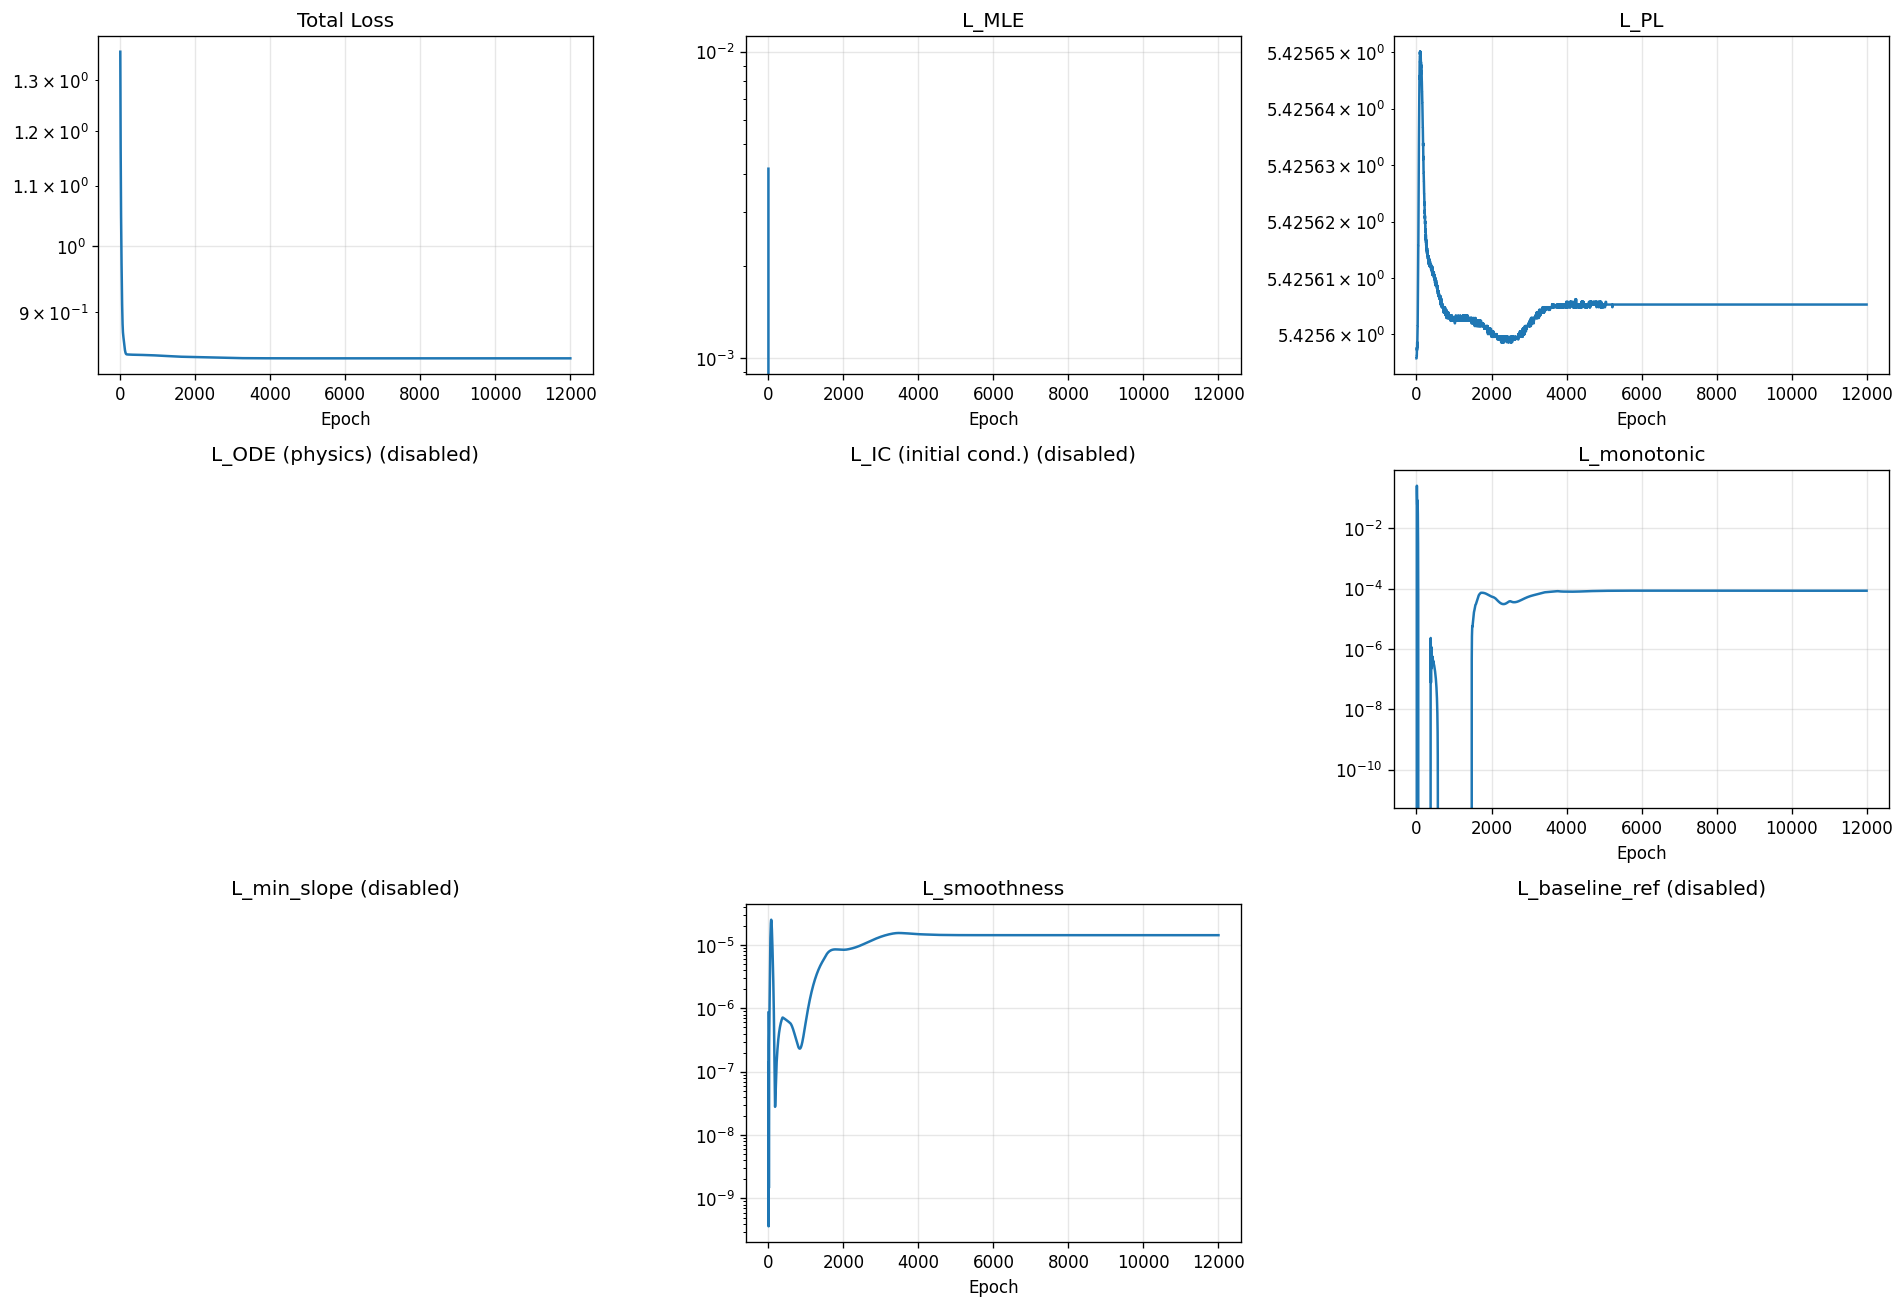

Data behind this chart, as committed beside it:
epoch, total, mle, pl, ode, ic, monotonic, min_slope, smoothness, baseline_ref
1, 1.361, 0.004154, 5.426, 0.0, 0.0, 0.0, 0.0, 8.59347210280248e-07, 0.0
2, 1.332, -0.02444, 5.426, 0.0, 0.0, 0.0, 0.0, 5.583498250416596e-07, 0.0
3, 1.304, -0.05199, 5.426, 0.0, 0.0, 0.0, 0.0, 3.20997173730575e-07, 0.0
4, 1.278, -0.07845, 5.426, 0.0, 0.0, 0.0, 0.0, 1.4794076719226723e-07, 0.0
5, 1.253, -0.1037, 5.426, 0.0, 0.0, 0.0, 0.0, 4.0570583337284916e-08, 0.0
6, 1.229, -0.1278, 5.426, 0.0, 0.0, 0.003016, 0.0, 3.6327674202141225e-10, 0.0
7, 1.211, -0.1505, 5.426, 0.0, 0.0, 0.05502, 0.0, 2.7224581700124872e-08, 0.0
8, 1.2, -0.1707, 5.426, 0.0, 0.0, 0.1469, 0.0, 8.948690322085895e-08, 0.0
9, 1.191, -0.1879, 5.426, 0.0, 0.0, 0.2252, 0.0, 1.3632799777951732e-07, 0.0
10, 1.18, -0.2022, 5.426, 0.0, 0.0, 0.2585, 0.0, 1.4175373053149087e-07, 0.0
11, 1.167, -0.2142, 5.426, 0.0, 0.0, 0.2458, 0.0, 1.1053148796236201e-07, 0.0
12, 1.152, -0.2247, 5.426, 0.0, 0.0, 0.2033, 0.0, 6.299967481027124e-08, 0.0
13, 1.137, -0.2341, 5.426, 0.0, 0.0, 0.1511, 0.0, 2.1241714165398662e-08, 0.0
14, 1.124, -0.2429, 5.426, 0.0, 0.0, 0.1063, 0.0, 1.463140164581489e-09, 0.0
15, 1.113, -0.2515, 5.426, 0.0, 0.0, 0.07923, 0.0, 1.0327857680181296e-08, 0.0
16, 1.103, -0.2603, 5.426, 0.0, 0.0, 0.06792, 0.0, 4.3923233050691124e-08, 0.0
17, 1.094, -0.2692, 5.426, 0.0, 0.0, 0.06329, 0.0, 9.34069888103295e-08, 0.0
18, 1.084, -0.2783, 5.426, 0.0, 0.0, 0.06203, 0.0, 1.507297184843992e-07, 0.0
19, 1.075, -0.2874, 5.426, 0.0, 0.0, 0.06281, 0.0, 2.1000376193569537e-07, 0.0
20, 1.066, -0.2965, 5.426, 0.0, 0.0, 0.06492, 0.0, 2.6741412284536636e-07, 0.0
21, 1.058, -0.3054, 5.426, 0.0, 0.0, 0.06792, 0.0, 3.2108786740536743e-07, 0.0
22, 1.049, -0.3141, 5.426, 0.0, 0.0, 0.07144, 0.0, 3.7065785818413133e-07, 0.0
23, 1.042, -0.3224, 5.426, 0.0, 0.0, 0.07512, 0.0, 4.170144620729843e-07, 0.0
24, 1.034, -0.3302, 5.426, 0.0, 0.0, 0.0786, 0.0, 4.621384448455501e-07, 0.0
25, 1.027, -0.3375, 5.426, 0.0, 0.0, 0.08149, 0.0, 5.088215289106301e-07, 0.0
26, 1.021, -0.3442, 5.426, 0.0, 0.0, 0.08338, 0.0, 5.606627837551059e-07, 0.0
27, 1.014, -0.3504, 5.426, 0.0, 0.0, 0.08388, 0.0, 6.218637622623646e-07, 0.0
28, 1.009, -0.3561, 5.426, 0.0, 0.0, 0.08272, 0.0, 6.971278594392061e-07, 0.0
29, 1.003, -0.3613, 5.426, 0.0, 0.0, 0.07975, 0.0, 7.915859896456823e-07, 0.0
30, 0.9977, -0.3663, 5.426, 0.0, 0.0, 0.07501, 0.0, 9.104488754019258e-07, 0.0
31, 0.9924, -0.3709, 5.426, 0.0, 0.0, 0.06873, 0.0, 1.0590207466520951e-06, 0.0
32, 0.9871, -0.3755, 5.426, 0.0, 0.0, 0.06129, 0.0, 1.2421967312548077e-06, 0.0
33, 0.9818, -0.3799, 5.426, 0.0, 0.0, 0.05315, 0.0, 1.4641232155554462e-06, 0.0
34, 0.9766, -0.3843, 5.426, 0.0, 0.0, 0.04478, 0.0, 1.728052893668064e-06, 0.0
35, 0.9714, -0.3887, 5.426, 0.0, 0.0, 0.03664, 0.0, 2.0359202608233318e-06, 0.0
36, 0.9663, -0.393, 5.426, 0.0, 0.0, 0.02907, 0.0, 2.3882485038484447e-06, 0.0
37, 0.9614, -0.3973, 5.426, 0.0, 0.0, 0.02231, 0.0, 2.784003072520136e-06, 0.0
38, 0.9566, -0.4015, 5.426, 0.0, 0.0, 0.01653, 0.0, 3.220810640414129e-06, 0.0
39, 0.952, -0.4056, 5.426, 0.0, 0.0, 0.01176, 0.0, 3.6949784316675505e-06, 0.0
40, 0.9476, -0.4097, 5.426, 0.0, 0.0, 0.007992, 0.0, 4.2023639252875e-06, 0.0
41, 0.9434, -0.4136, 5.426, 0.0, 0.0, 0.00513, 0.0, 4.738082225230755e-06, 0.0
42, 0.9393, -0.4174, 5.426, 0.0, 0.0, 0.003063, 0.0, 5.297229563439032e-06, 0.0
43, 0.9355, -0.4212, 5.426, 0.0, 0.0, 0.001655, 0.0, 5.87550675845705e-06, 0.0
44, 0.9317, -0.4248, 5.426, 0.0, 0.0, 0.0007688, 0.0, 6.469090294558555e-06, 0.0
45, 0.9281, -0.4284, 5.426, 0.0, 0.0, 0.0002738, 0.0, 7.07499066265882e-06, 0.0
46, 0.9246, -0.4319, 5.426, 0.0, 0.0, 5.244038038654253e-05, 0.0, 7.69141024647979e-06, 0.0
47, 0.9212, -0.4353, 5.426, 0.0, 0.0, 8.032152010173377e-08, 0.0, 8.317128958879039e-06, 0.0
48, 0.9179, -0.4386, 5.426, 0.0, 0.0, 0.0, 0.0, 8.952369171311148e-06, 0.0
49, 0.9147, -0.4418, 5.426, 0.0, 0.0, 0.0, 0.0, 9.597753887646832e-06, 0.0
50, 0.9115, -0.445, 5.426, 0.0, 0.0, 0.0, 0.0, 1.0254609151161276e-05, 0.0
51, 0.9085, -0.448, 5.426, 0.0, 0.0, 0.0, 0.0, 1.0924798516498413e-05, 0.0
52, 0.9056, -0.4509, 5.426, 0.0, 0.0, 0.0, 0.0, 1.1610022738750558e-05, 0.0
53, 0.9029, -0.4537, 5.426, 0.0, 0.0, 0.0, 0.0, 1.231195346917957e-05, 0.0
54, 0.9003, -0.4563, 5.426, 0.0, 0.0, 0.0, 0.0, 1.3031514754402451e-05, 0.0
55, 0.8977, -0.4588, 5.426, 0.0, 0.0, 0.0, 0.0, 1.3769083125225734e-05, 0.0
56, 0.8954, -0.4612, 5.426, 0.0, 0.0, 0.0, 0.0, 1.4523841855407227e-05, 0.0
57, 0.8931, -0.4635, 5.426, 0.0, 0.0, 0.0, 0.0, 1.5293275282601826e-05, 0.0
58, 0.8909, -0.4656, 5.426, 0.0, 0.0, 0.0, 0.0, 1.6073958249762654e-05, 0.0
59, 0.8889, -0.4677, 5.426, 0.0, 0.0, 0.0, 0.0, 1.686041650827974e-05, 0.0
60, 0.8869, -0.4696, 5.426, 0.0, 0.0, 0.0, 0.0, 1.764654189173598e-05, 0.0
... 11,940 more rows
